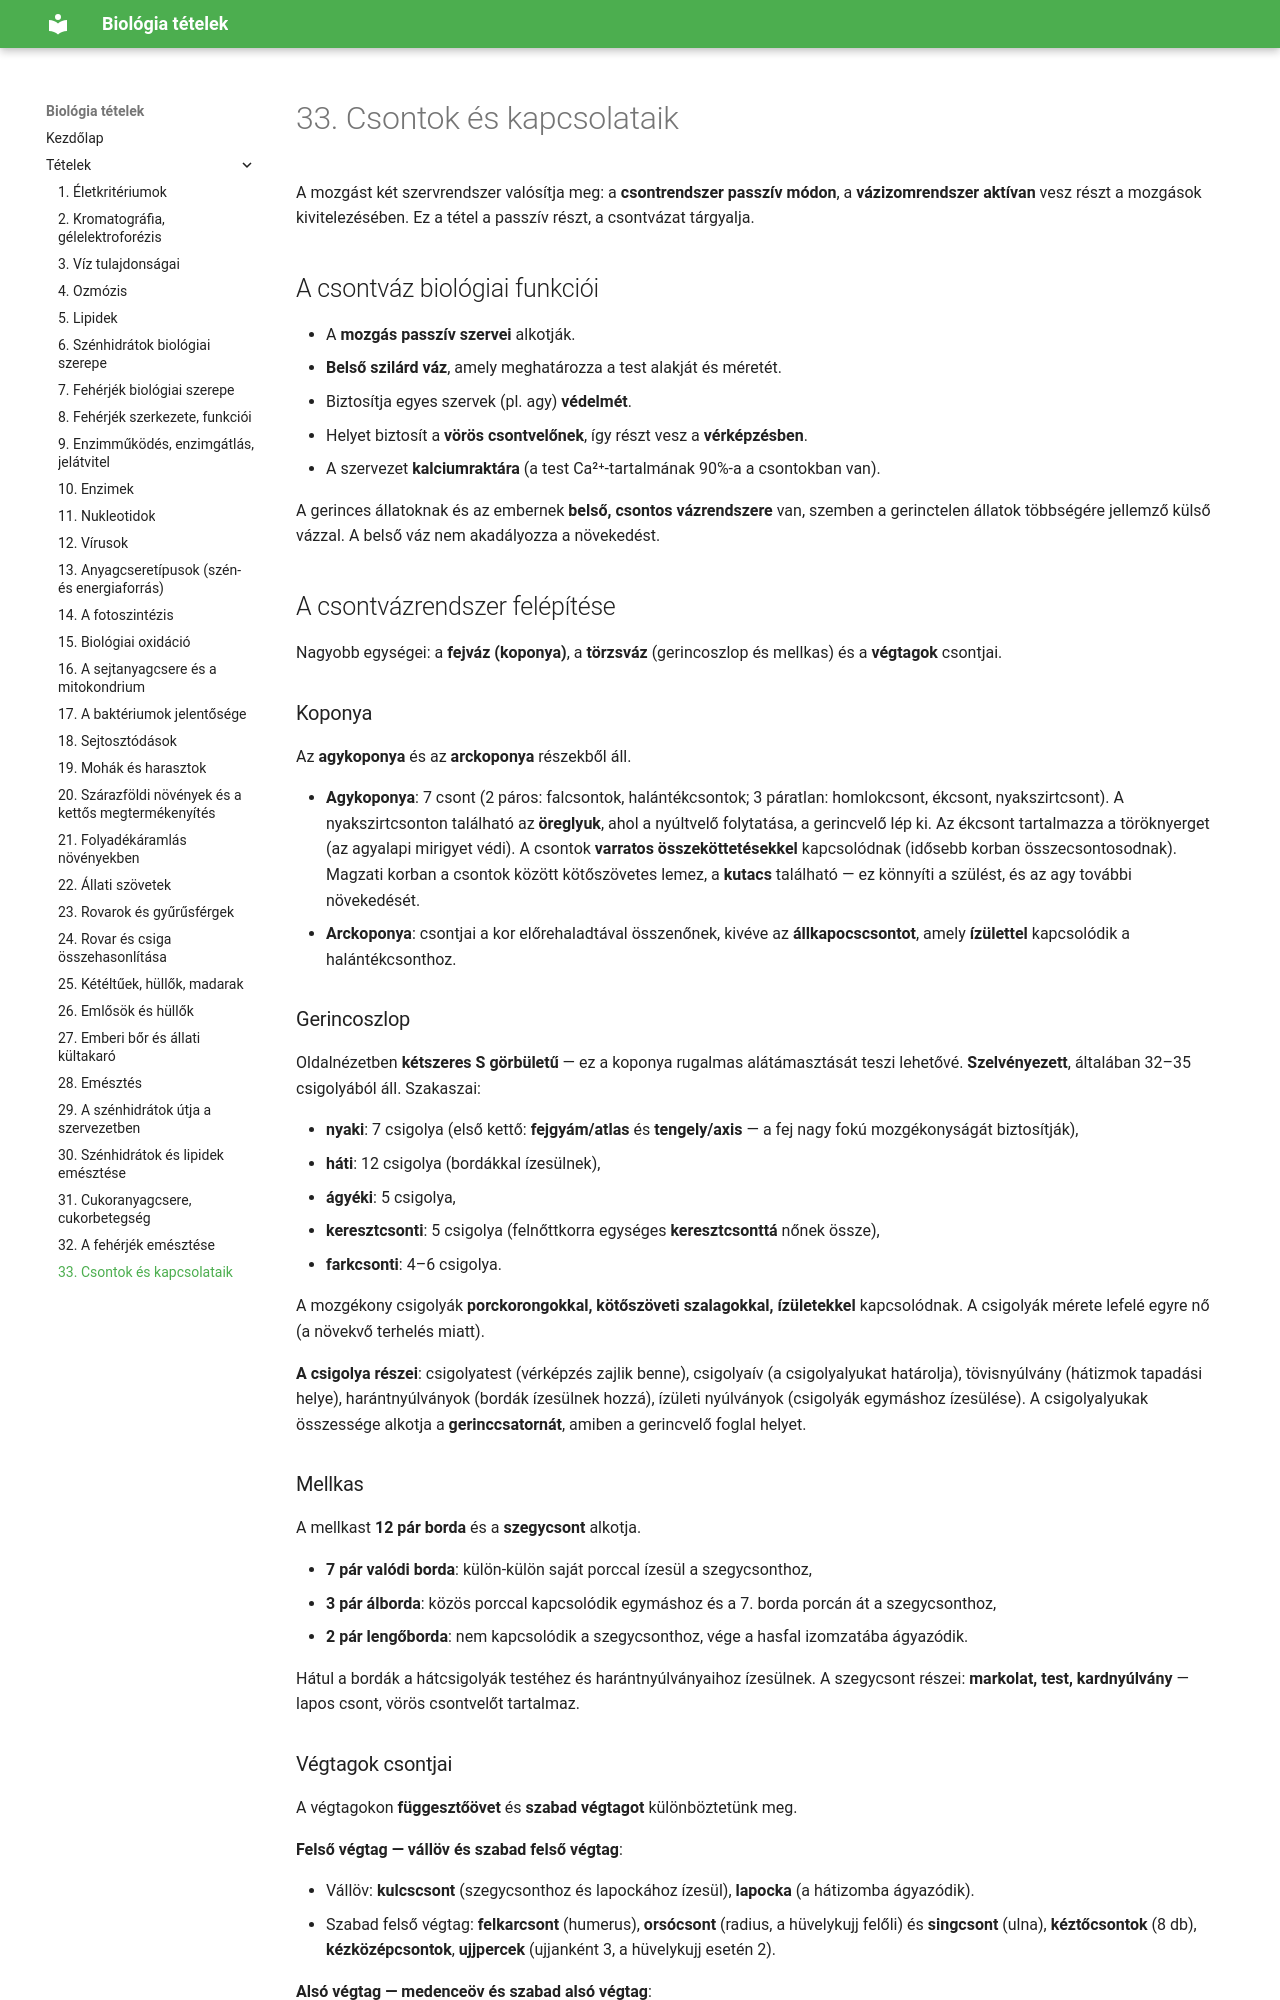

repository: ERGO-NET/bio-erettsegi-vazlatok · page: 33-csontok-kapcsolataik/index.html · generator: mkdocs

# 33. Csontok és kapcsolataik

A mozgást két szervrendszer valósítja meg: a **csontrendszer passzív módon**, a **vázizomrendszer aktívan** vesz részt a mozgások kivitelezésében. Ez a tétel a passzív részt, a csontvázat tárgyalja.

## A csontváz biológiai funkciói

- A **mozgás passzív szervei** alkotják.
- **Belső szilárd váz**, amely meghatározza a test alakját és méretét.
- Biztosítja egyes szervek (pl. agy) **védelmét**.
- Helyet biztosít a **vörös csontvelőnek**, így részt vesz a **vérképzésben**.
- A szervezet **kalciumraktára** (a test Ca²⁺-tartalmának 90%-a a csontokban van).

A gerinces állatoknak és az embernek **belső, csontos vázrendszere** van, szemben a gerinctelen állatok többségére jellemző külső vázzal. A belső váz nem akadályozza a növekedést.

## A csontvázrendszer felépítése

Nagyobb egységei: a **fejváz (koponya)**, a **törzsváz** (gerincoszlop és mellkas) és a **végtagok** csontjai.

### Koponya

Az **agykoponya** és az **arckoponya** részekből áll.

- **Agykoponya**: 7 csont (2 páros: falcsontok, halántékcsontok; 3 páratlan: homlokcsont, ékcsont, nyakszirtcsont). A nyakszirtcsonton található az **öreglyuk**, ahol a nyúltvelő folytatása, a gerincvelő lép ki. Az ékcsont tartalmazza a töröknyerget (az agyalapi mirigyet védi). A csontok **varratos összeköttetésekkel** kapcsolódnak (idősebb korban összecsontosodnak). Magzati korban a csontok között kötőszövetes lemez, a **kutacs** található — ez könnyíti a szülést, és az agy további növekedését.
- **Arckoponya**: csontjai a kor előrehaladtával összenőnek, kivéve az **állkapocscsontot**, amely **ízülettel** kapcsolódik a halántékcsonthoz.
